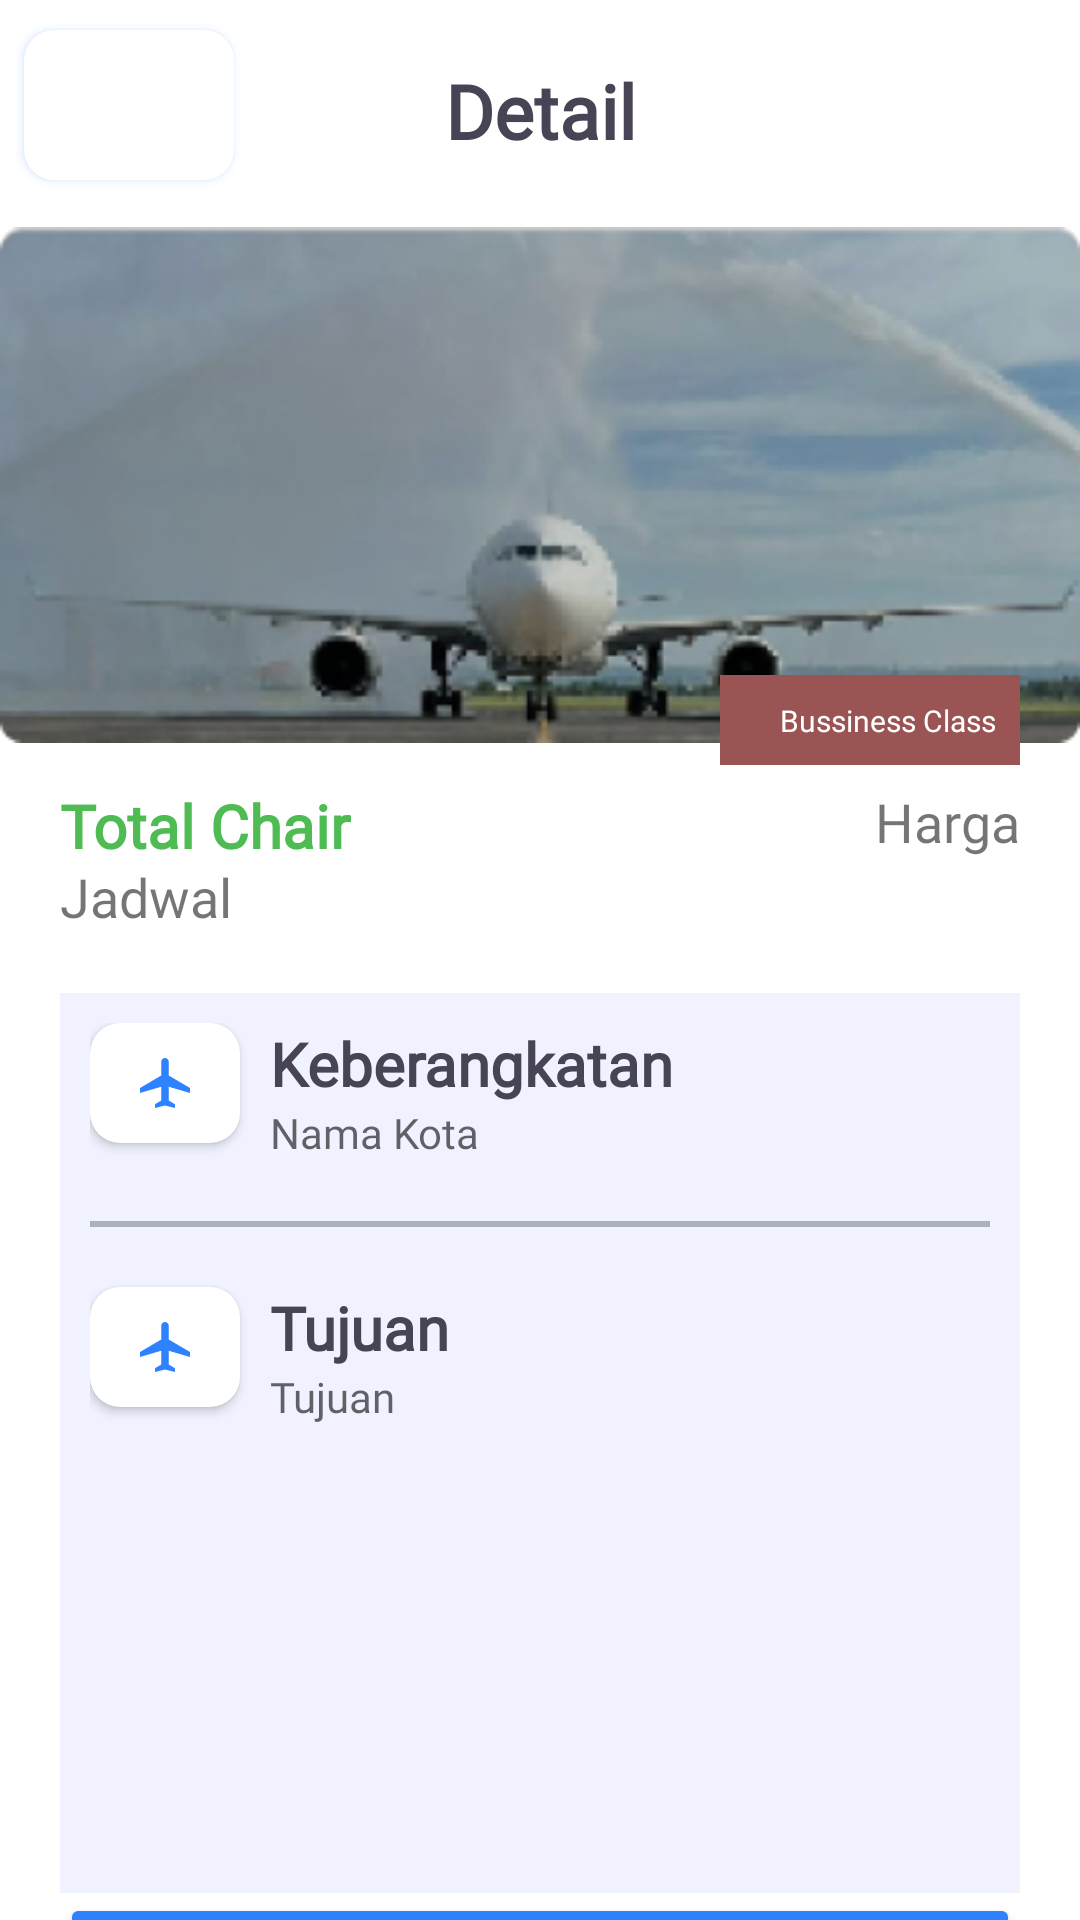

Here is an Android app screen rendered from its layout file. Give the layout XML and the strings, colors and styles it references.
<!-- AndroidManifest.xml: application theme Theme.GarudaNih -->
<!-- res/layout/activity_detail_tiket.xml -->
<?xml version="1.0" encoding="utf-8"?>
<androidx.constraintlayout.widget.ConstraintLayout xmlns:android="http://schemas.android.com/apk/res/android"
    xmlns:app="http://schemas.android.com/apk/res-auto"
    xmlns:tools="http://schemas.android.com/tools"
    android:layout_width="match_parent"
    android:layout_height="match_parent"
    tools:context=".view.detail.DetailTiketActivity">

    <TextView
        android:id="@+id/textView2"
        android:layout_width="wrap_content"
        android:layout_height="wrap_content"
        android:layout_marginTop="20dp"
        android:fontFamily="@font/poppins_medium"
        android:text="Detail"
        android:textAlignment="center"
        android:textColor="@color/warna_primary_font"
        android:textSize="25sp"
        android:textStyle="bold"
        app:layout_constraintEnd_toEndOf="parent"
        app:layout_constraintStart_toStartOf="parent"
        app:layout_constraintTop_toTopOf="parent" />

    <androidx.cardview.widget.CardView
        android:id="@+id/cvArraowDetail"
        android:layout_width="wrap_content"
        android:layout_height="wrap_content"
        android:layout_marginVertical="10dp"
        android:layout_marginStart="8dp"
        android:layout_marginTop="8dp"
        android:background="@drawable/rounded_bg_second"
        android:outlineAmbientShadowColor="@color/warna_button"
        android:outlineSpotShadowColor="@color/warna_button"
        app:cardCornerRadius="10dp"
        app:layout_constraintStart_toStartOf="parent"
        app:layout_constraintTop_toTopOf="parent">

        <ImageView
            android:id="@+id/ivBackDetail"
            android:layout_width="70dp"
            android:layout_height="50dp"
            android:padding="10dp"
            android:src="@drawable/ic_baseline_arrow_back_24" />

    </androidx.cardview.widget.CardView>

    <ImageView
        android:id="@+id/ivKota"
        android:layout_width="wrap_content"
        android:layout_height="200dp"
        android:layout_marginTop="8dp"
        android:src="@drawable/pesawat"
        app:layout_constraintEnd_toEndOf="parent"
        app:layout_constraintStart_toStartOf="parent"
        app:layout_constraintTop_toBottomOf="@+id/textView2" />

    <TextView
        android:id="@+id/txtChair"
        android:layout_width="wrap_content"
        android:layout_height="25dp"
        android:layout_marginStart="20dp"
        android:textSize="20dp"
        android:textStyle="bold"
        android:textColor="@color/green"
        android:fontFamily="@font/poppins_medium"
        android:text="Total Chair"
        app:layout_constraintStart_toStartOf="parent"
        app:layout_constraintTop_toBottomOf="@+id/ivKota" />

    <TextView
        android:id="@+id/txtJadwal"
        android:layout_width="wrap_content"
        android:layout_height="wrap_content"
        android:layout_marginStart="20dp"
        android:textSize="18sp"
        android:fontFamily="@font/poppins_medium"
        android:text="Jadwal"
        app:layout_constraintStart_toStartOf="parent"
        app:layout_constraintTop_toBottomOf="@+id/txtChair" />

    <TextView
        android:id="@+id/txtHargaDetail"
        android:layout_width="wrap_content"
        android:layout_height="wrap_content"
        android:text="Harga"
        android:textSize="18dp"
        android:layout_marginEnd="20dp"
        android:fontFamily="@font/poppins_medium"
        app:layout_constraintEnd_toEndOf="parent"
        app:layout_constraintTop_toBottomOf="@+id/ivKota" />

    <androidx.constraintlayout.widget.ConstraintLayout
        android:id="@+id/cvClass"
        android:layout_width="100dp"
        android:layout_height="30dp"
        android:layout_marginEnd="20dp"
        app:layout_constraintEnd_toEndOf="parent"
        android:background="@color/background_class"
        app:layout_constraintTop_toBottomOf="@id/guideline2"
        app:layout_constraintBottom_toTopOf="@id/guideline2">

        <TextView
            android:id="@+id/txtClass"
            android:layout_width="match_parent"
            android:layout_height="wrap_content"
            android:layout_marginEnd="8dp"
            android:fontFamily="@font/poppins_semibold"
            android:paddingVertical="5dp"
            android:text="Bussiness Class"
            android:textAlignment="textEnd"
            android:textColor="@color/white"
            android:textSize="10sp"
            app:layout_constraintBottom_toBottomOf="parent"
            app:layout_constraintEnd_toEndOf="parent"
            app:layout_constraintTop_toTopOf="parent" />

    </androidx.constraintlayout.widget.ConstraintLayout>

    <androidx.constraintlayout.widget.ConstraintLayout
        android:id="@+id/constrainDeparture"
        android:layout_width="match_parent"
        android:layout_height="300dp"
        android:background="@color/card"
        app:cardCornerRadius="5dp"
        android:padding="10dp"
        android:layout_marginVertical="20dp"
        android:layout_marginStart="20dp"
        android:layout_marginEnd="20dp"
        app:layout_constraintStart_toStartOf="parent"
        app:layout_constraintTop_toBottomOf="@+id/txtJadwal">

        <androidx.cardview.widget.CardView
            android:id="@+id/cvPlaneTakeoff"
            android:layout_width="wrap_content"
            android:layout_height="wrap_content"
            app:cardCornerRadius="10dp"
            app:layout_constraintStart_toStartOf="parent"
            app:layout_constraintTop_toTopOf="parent">

            <ImageView
                android:id="@+id/ImgcPenerbangan"
                android:layout_width="50dp"
                android:layout_height="40dp"
                android:padding="10dp"
                android:src="@drawable/penerabngan" />
        </androidx.cardview.widget.CardView>

        <TextView
            android:id="@+id/txpenerbangan"
            android:layout_width="wrap_content"
            android:layout_height="wrap_content"
            android:text="Keberangkatan"
            android:textSize="20dp"
            android:textStyle="bold"
            android:fontFamily="@font/poppins_medium"
            android:textColor="@color/warna_primary_font"
            android:layout_marginStart="10dp"
            app:layout_constraintTop_toTopOf="parent"
            app:layout_constraintStart_toEndOf="@+id/cvPlaneTakeoff" />

        <TextView
            android:id="@+id/txtInputAsal"
            android:layout_width="250dp"
            android:layout_height="wrap_content"
            android:layout_below="@id/txpenerbangan"
            android:layout_toRightOf="@id/cvPlaneTakeoff"
            android:hint="Nama Kota"
            android:fontFamily="@font/poppins_medium"
            android:layout_marginStart="10dp"
            app:layout_constraintStart_toEndOf="@+id/cvPlaneTakeoff"
            app:layout_constraintTop_toBottomOf="@+id/txpenerbangan" />


        
        <View
            android:id="@+id/detilDivider"
            android:layout_width="match_parent"
            android:layout_height="2dp"
            android:layout_marginVertical="20dp"
            android:background="@color/warna_second_button"
            app:layout_constraintEnd_toEndOf="parent"
            app:layout_constraintStart_toStartOf="parent"
            app:layout_constraintTop_toBottomOf="@+id/txtInputAsal" />


        <androidx.cardview.widget.CardView
            android:id="@+id/cvPlaneLanding"
            android:layout_width="wrap_content"
            android:layout_height="wrap_content"
            app:cardCornerRadius="10dp"
            app:layout_constraintStart_toStartOf="parent"
            android:layout_marginVertical="20dp"
            app:layout_constraintTop_toBottomOf="@id/detilDivider">

            <ImageView
                android:id="@+id/ImgTujuan"
                android:layout_width="50dp"
                android:layout_height="40dp"
                android:padding="10dp"
                app:layout_constraintStart_toStartOf="parent"
                app:layout_constraintBottom_toBottomOf="parent"
                android:src="@drawable/penerabngan" />
        </androidx.cardview.widget.CardView>

        <TextView
            android:id="@+id/txTujuan"
            android:layout_width="wrap_content"
            android:layout_height="wrap_content"
            android:text="Tujuan"
            android:textColor="@color/warna_primary_font"
            android:textSize="20dp"
            android:textStyle="bold"
            android:fontFamily="@font/poppins_medium"
            android:layout_marginVertical="20dp"
            android:layout_marginStart="10dp"
            app:layout_constraintStart_toEndOf="@+id/cvPlaneLanding"
            app:layout_constraintTop_toBottomOf="@+id/detilDivider" />

        <TextView
            android:id="@+id/txtInputTujuan"
            android:layout_width="250dp"
            android:layout_height="wrap_content"
            android:hint="Tujuan"
            android:layout_marginStart="10dp"
            android:fontFamily="@font/poppins_medium"
            app:layout_constraintStart_toEndOf="@+id/cvPlaneLanding"
            app:layout_constraintTop_toBottomOf="@id/txTujuan" />
    </androidx.constraintlayout.widget.ConstraintLayout>


    <androidx.constraintlayout.widget.Guideline
        android:id="@+id/guideline2"
        android:layout_width="wrap_content"
        android:layout_height="wrap_content"
        android:orientation="horizontal"
        app:layout_constraintGuide_begin="240dp" />


    <Button
        android:id="@+id/btnHapus"
        style="@style/firstbutton"
        android:layout_width="match_parent"
        android:layout_height="wrap_content"
        android:layout_marginEnd="20dp"
        android:layout_marginStart="20dp"
        android:fontFamily="@font/poppins_medium"
        android:paddingVertical="10dp"
        android:backgroundTint="#FF5656"
        android:text="Hapus"
        app:layout_constraintStart_toStartOf="parent"
        app:layout_constraintTop_toBottomOf="@+id/btnEdit" />

    <Button
        android:id="@+id/btnEdit"
        style="@style/firstbutton"
        android:layout_width="match_parent"
        android:layout_height="wrap_content"
        android:layout_marginEnd="20dp"
        android:layout_marginStart="20dp"
        android:fontFamily="@font/poppins_medium"
        android:paddingVertical="10dp"
        android:text="Edit"
        app:layout_constraintEnd_toEndOf="parent"
        app:layout_constraintTop_toBottomOf="@+id/constrainDeparture" />

</androidx.constraintlayout.widget.ConstraintLayout>
<!-- resources referenced by this layout -->
<resources>
  <color name="background_class">#9B5454</color>
  <color name="card">#F0F3FF</color>
  <color name="green">#4EBC52</color>
  <color name="warna_button">#2F82FF</color>
  <color name="warna_primary_font">#464455</color>
  <color name="warna_second_button">#ADB1BC</color>
  <color name="white">#FFFFFFFF</color>
  <!-- drawable penerabngan (drawable) -->
  <vector android:autoMirrored="true" android:height="24dp"
      android:tint="#2F82FF" android:viewportHeight="24"
      android:viewportWidth="24" android:width="24dp" xmlns:android="http://schemas.android.com/apk/res/android">
      <path android:fillColor="@android:color/white" android:pathData="M22,16v-2l-8.5,-5V3.5C13.5,2.67 12.83,2 12,2s-1.5,0.67 -1.5,1.5V9L2,14v2l8.5,-2.5V19L8,20.5L8,22l4,-1l4,1l0,-1.5L13.5,19v-5.5L22,16z"/>
  </vector>
  <!-- drawable pesawat: png bitmap (drawable, 62952 bytes) -->
  <!-- drawable rounded_bg_second (drawable) -->
  <?xml version="1.0" encoding="utf-8"?>
  <layer-list xmlns:android="http://schemas.android.com/apk/res/android">
  
      
      <item>
          <shape  android:shape="rectangle">
  
              <solid android:color="@color/warna_background" />
              <corners android:radius="10dp" />
  
          </shape>
      </item>
  
      
      <item android:bottom="8px">
  
          <shape  android:shape="rectangle">
  
              <solid android:color="#FFFFFF" />
              <corners android:radius="7dp" />
  
  
          </shape>
  
      </item>
  
  
  </layer-list>
  <style name="firstbutton">
          <item name="backgroundTint">@color/warna_button</item>
          <item name="android:textSize">18sp</item>
          <item name="cornerRadius">10dp</item>
          <item name="android:state_pressed">false</item>
          <item name="android:textColor">@color/white</item>
          <item name="textAllCaps">false</item>
      </style>
  <style name="Theme.GarudaNih" parent="Theme.MaterialComponents.DayNight.NoActionBar">
          
          <item name="colorPrimary">@color/warna_primary_font</item>
          <item name="colorPrimaryVariant">@color/warna_button</item>
          <item name="colorOnPrimary">@color/warna_primary_font</item>
          
          <item name="colorSecondary">@color/warna_button</item>
          <item name="colorSecondaryVariant">@color/teal_700</item>
          <item name="colorOnSecondary">@color/black</item>
          
          <item name="android:statusBarColor" tools:targetApi="l">?attr/colorPrimaryVariant</item>
          
      </style>
  <color name="warna_background">#F3F7FD</color>
  <color name="teal_700">#FF018786</color>
  <color name="black">#FF000000</color>
</resources>
